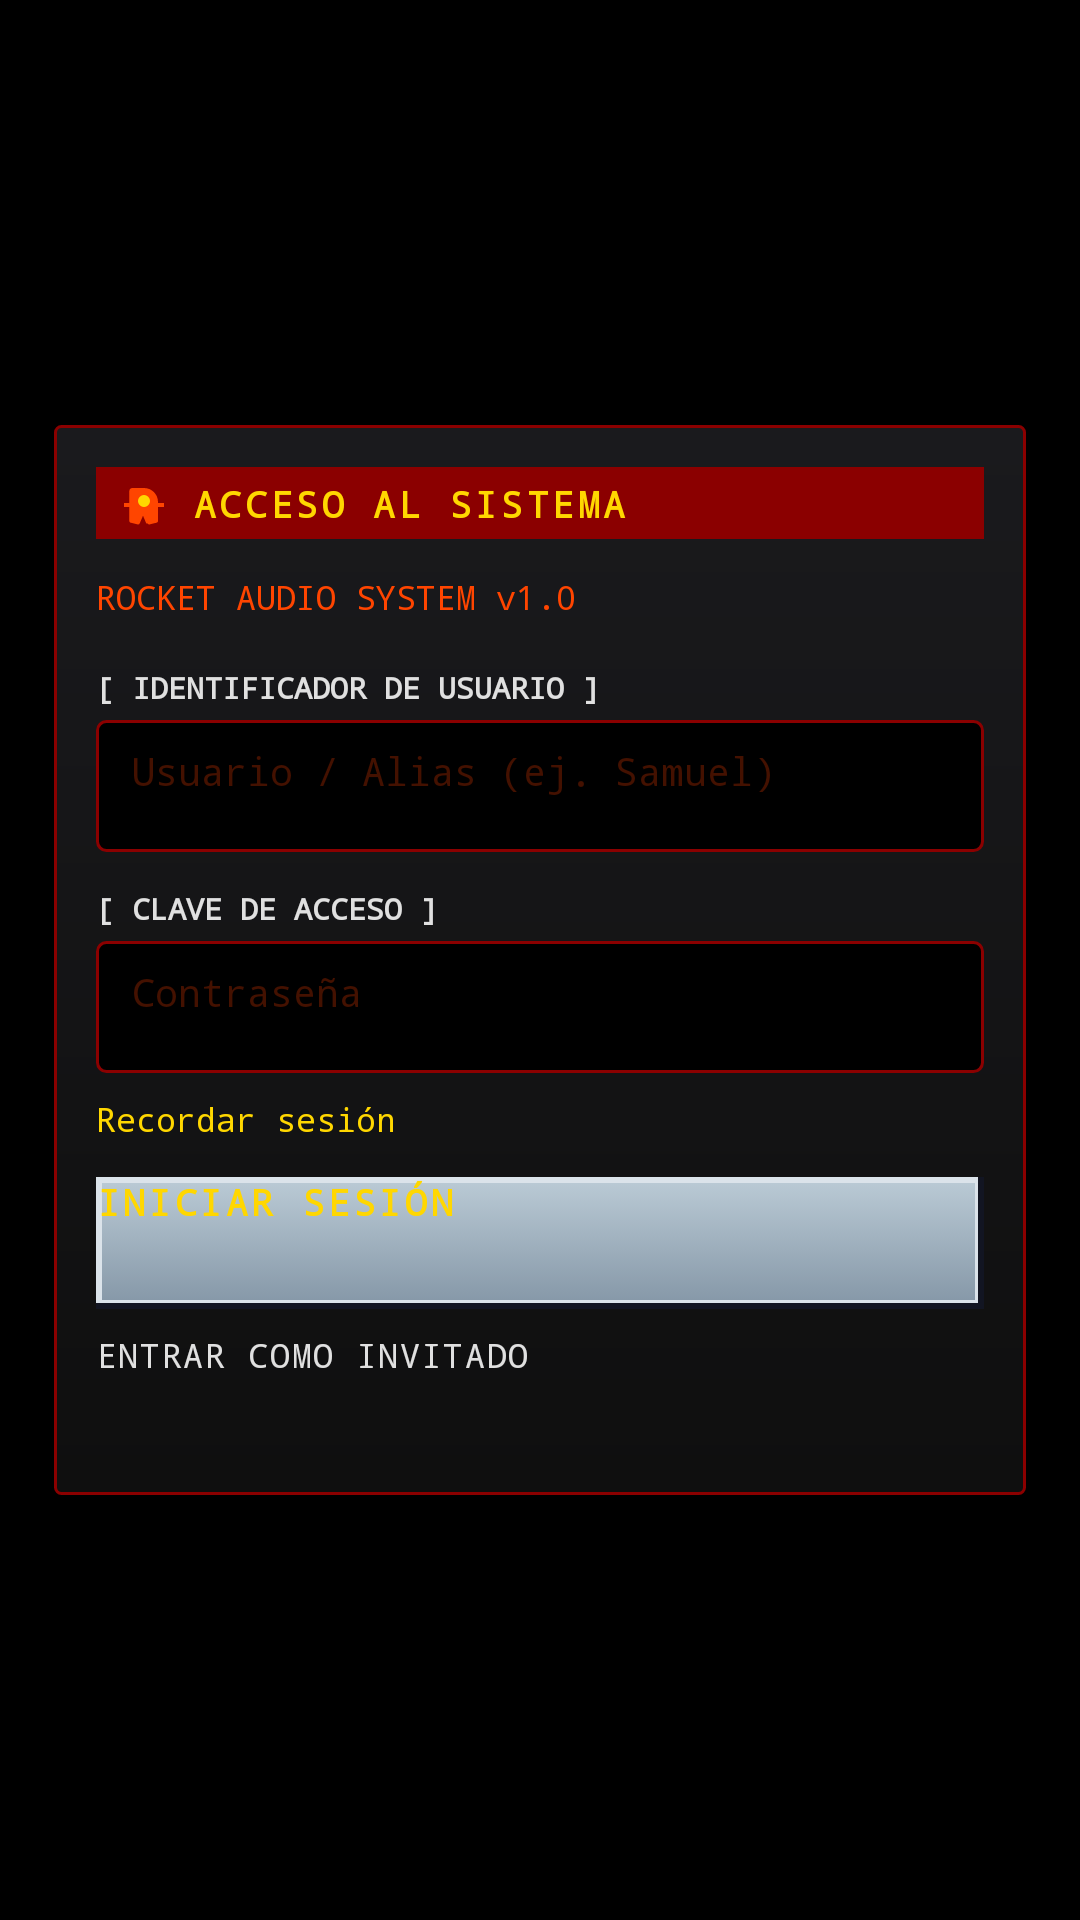

This screen was rendered from an Android layout file. Write that file and the resources it references.
<!-- AndroidManifest.xml: application theme Theme.MyApplication -->
<!-- res/layout/activity_login.xml -->
<?xml version="1.0" encoding="utf-8"?>
<androidx.constraintlayout.widget.ConstraintLayout xmlns:android="http://schemas.android.com/apk/res/android"
    xmlns:app="http://schemas.android.com/apk/res-auto"
    xmlns:tools="http://schemas.android.com/tools"
    android:id="@+id/login_root"
    android:layout_width="match_parent"
    android:layout_height="match_parent"
    android:background="#000000"
    android:padding="16dp">

    
    <androidx.constraintlayout.widget.ConstraintLayout
        android:id="@+id/login_card"
        android:layout_width="0dp"
        android:layout_height="wrap_content"
        android:background="@drawable/rocket_frame"
        android:padding="16dp"
        app:layout_constraintBottom_toBottomOf="parent"
        app:layout_constraintEnd_toEndOf="parent"
        app:layout_constraintStart_toStartOf="parent"
        app:layout_constraintTop_toTopOf="parent">

        
        <View
            android:id="@+id/login_title_bar"
            android:layout_width="0dp"
            android:layout_height="24dp"
            android:background="@color/rocket_accent_dim"
            app:layout_constraintEnd_toEndOf="parent"
            app:layout_constraintStart_toStartOf="parent"
            app:layout_constraintTop_toTopOf="parent" />

        <ImageView
            android:id="@+id/login_logo"
            android:layout_width="16dp"
            android:layout_height="16dp"
            android:layout_marginStart="8dp"
            android:src="@drawable/ic_rocket"
            app:layout_constraintBottom_toBottomOf="@id/login_title_bar"
            app:layout_constraintStart_toStartOf="@id/login_title_bar"
            app:layout_constraintTop_toTopOf="@id/login_title_bar" />

        <TextView
            android:id="@+id/tv_login_header"
            android:layout_width="0dp"
            android:layout_height="wrap_content"
            android:layout_marginStart="8dp"
            android:fontFamily="monospace"
            android:letterSpacing="0.1"
            android:text="@string/login_title"
            android:textColor="@color/rocket_gold"
            android:textSize="12sp"
            android:textStyle="bold"
            app:layout_constraintBottom_toBottomOf="@id/login_title_bar"
            app:layout_constraintEnd_toEndOf="@id/login_title_bar"
            app:layout_constraintStart_toEndOf="@id/login_logo"
            app:layout_constraintTop_toTopOf="@id/login_title_bar" />

        
        <TextView
            android:id="@+id/tv_system_version"
            android:layout_width="wrap_content"
            android:layout_height="wrap_content"
            android:layout_marginTop="12dp"
            android:fontFamily="monospace"
            android:text="@string/login_subtitle"
            android:textColor="@color/rocket_text"
            android:textSize="11sp"
            app:layout_constraintStart_toStartOf="parent"
            app:layout_constraintTop_toBottomOf="@id/login_title_bar" />

        
        <TextView
            android:id="@+id/lbl_username"
            android:layout_width="wrap_content"
            android:layout_height="wrap_content"
            android:layout_marginTop="16dp"
            android:fontFamily="monospace"
            android:text="[ IDENTIFICADOR DE USUARIO ]"
            android:textColor="@color/rocket_silver"
            android:textSize="10sp"
            android:textStyle="bold"
            app:layout_constraintStart_toStartOf="parent"
            app:layout_constraintTop_toBottomOf="@id/tv_system_version" />

        <EditText
            android:id="@+id/et_username"
            android:layout_width="0dp"
            android:layout_height="44dp"
            android:layout_marginTop="4dp"
            android:background="@drawable/login_input_bg"
            android:fontFamily="monospace"
            android:hint="@string/login_username_hint"
            android:inputType="textPersonName"
            android:singleLine="true"
            android:textColor="@color/rocket_silver"
            android:textColorHint="@color/rocket_text_dim"
            android:textSize="13sp"
            app:layout_constraintEnd_toEndOf="parent"
            app:layout_constraintStart_toStartOf="parent"
            app:layout_constraintTop_toBottomOf="@id/lbl_username" />

        
        <TextView
            android:id="@+id/lbl_password"
            android:layout_width="wrap_content"
            android:layout_height="wrap_content"
            android:layout_marginTop="12dp"
            android:fontFamily="monospace"
            android:text="[ CLAVE DE ACCESO ]"
            android:textColor="@color/rocket_silver"
            android:textSize="10sp"
            android:textStyle="bold"
            app:layout_constraintStart_toStartOf="parent"
            app:layout_constraintTop_toBottomOf="@id/et_username" />

        <EditText
            android:id="@+id/et_password"
            android:layout_width="0dp"
            android:layout_height="44dp"
            android:layout_marginTop="4dp"
            android:background="@drawable/login_input_bg"
            android:fontFamily="monospace"
            android:hint="@string/login_password_hint"
            android:inputType="textPassword"
            android:singleLine="true"
            android:textColor="@color/rocket_silver"
            android:textColorHint="@color/rocket_text_dim"
            android:textSize="13sp"
            app:layout_constraintEnd_toEndOf="parent"
            app:layout_constraintStart_toStartOf="parent"
            app:layout_constraintTop_toBottomOf="@id/lbl_password" />

        
        <CheckBox
            android:id="@+id/cb_remember_me"
            android:layout_width="wrap_content"
            android:layout_height="wrap_content"
            android:layout_marginTop="8dp"
            android:buttonTint="@color/rocket_accent"
            android:checked="true"
            android:fontFamily="monospace"
            android:text="@string/login_remember_me"
            android:textColor="@color/rocket_gold"
            android:textSize="11sp"
            app:layout_constraintStart_toStartOf="parent"
            app:layout_constraintTop_toBottomOf="@id/et_password" />

        
        <TextView
            android:id="@+id/tv_login_error"
            android:layout_width="0dp"
            android:layout_height="wrap_content"
            android:layout_marginTop="6dp"
            android:fontFamily="monospace"
            android:textColor="@color/rocket_accent"
            android:textSize="11sp"
            android:textStyle="bold"
            android:visibility="gone"
            app:layout_constraintEnd_toEndOf="parent"
            app:layout_constraintStart_toStartOf="parent"
            app:layout_constraintTop_toBottomOf="@id/cb_remember_me"
            tools:text="Error: credenciales no válidas"
            tools:visibility="visible" />

        
        <Button
            android:id="@+id/btn_login"
            android:layout_width="0dp"
            android:layout_height="44dp"
            android:layout_marginTop="12dp"
            android:background="@drawable/winamp_button_bg"
            android:fontFamily="monospace"
            android:letterSpacing="0.1"
            android:text="@string/login_btn_submit"
            android:textColor="@color/rocket_gold"
            android:textSize="12sp"
            android:textStyle="bold"
            app:layout_constraintEnd_toEndOf="parent"
            app:layout_constraintStart_toStartOf="parent"
            app:layout_constraintTop_toBottomOf="@id/tv_login_error" />

        
        <Button
            android:id="@+id/btn_guest"
            android:layout_width="0dp"
            android:layout_height="40dp"
            android:layout_marginTop="8dp"
            android:background="@android:color/transparent"
            android:fontFamily="monospace"
            android:letterSpacing="0.05"
            android:text="@string/login_btn_guest"
            android:textColor="@color/rocket_silver"
            android:textSize="11sp"
            app:layout_constraintEnd_toEndOf="parent"
            app:layout_constraintStart_toStartOf="parent"
            app:layout_constraintTop_toBottomOf="@id/btn_login" />

    </androidx.constraintlayout.widget.ConstraintLayout>

</androidx.constraintlayout.widget.ConstraintLayout>
<!-- resources referenced by this layout -->
<resources>
  <color name="rocket_accent">#FF4500</color>
  <color name="rocket_accent_dim">#8B0000</color>
  <color name="rocket_gold">#FFD700</color>
  <color name="rocket_silver">#E0E0E0</color>
  <color name="rocket_text">#FF4500</color>
  <color name="rocket_text_dim">#441100</color>
  <!-- drawable ic_rocket (drawable) -->
  <vector xmlns:android="http://schemas.android.com/apk/res/android"
      android:width="24dp"
      android:height="24dp"
      android:viewportWidth="24"
      android:viewportHeight="24">
      <path
          android:fillColor="#FF4500"
          android:pathData="M13.13,22.19L11.5,18.35L9.87,22.19C9.69,22.6 9.3,22.81 8.91,22.72L5.33,21.84C4.94,21.75 4.67,21.36 4.67,20.97L4.67,14L2,14L2,12L4.67,12L4.67,6C4.67,5.17 5.34,4.5 6.17,4.5L12,4.5C15.87,4.5 19,7.63 19,11.5L19,12L22,12L22,14L19,14L19,20.97C19,21.36 18.73,21.75 18.34,21.84L14.76,22.72C14.37,22.81 13.98,22.6 13.8,22.19L13.13,22.19Z" />
      <path
          android:fillColor="#FFD700"
          android:pathData="M12,11m-3,0a3,3 0,1,1 6,0a3,3 0,1,1 -6,0" />
  </vector>
  <!-- drawable login_input_bg (drawable) -->
  <?xml version="1.0" encoding="utf-8"?>
  <selector xmlns:android="http://schemas.android.com/apk/res/android">
      <item android:state_focused="true">
          <shape>
              <solid android:color="@color/rocket_bg_dark" />
              <stroke android:width="2dp" android:color="@color/rocket_accent" />
              <corners android:radius="3dp" />
              <padding android:bottom="8dp" android:left="12dp" android:right="12dp" android:top="8dp" />
          </shape>
      </item>
      <item>
          <shape>
              <solid android:color="@color/rocket_display_bg" />
              <stroke android:width="1dp" android:color="@color/rocket_accent_dim" />
              <corners android:radius="3dp" />
              <padding android:bottom="8dp" android:left="12dp" android:right="12dp" android:top="8dp" />
          </shape>
      </item>
  </selector>
  <!-- drawable rocket_frame (drawable) -->
  <?xml version="1.0" encoding="utf-8"?>
  <layer-list xmlns:android="http://schemas.android.com/apk/res/android">
      <item>
          <shape android:shape="rectangle">
              <solid android:color="#000000" />
              <corners android:radius="4dp" />
          </shape>
      </item>
      <item android:bottom="2dp" android:left="2dp" android:right="2dp" android:top="2dp">
          <shape android:shape="rectangle">
              <gradient
                  android:angle="270"
                  android:endColor="@color/rocket_bg_dark"
                  android:startColor="@color/rocket_bg" />
              <corners android:radius="2dp" />
              <stroke android:width="1dp" android:color="@color/rocket_accent_dim" />
          </shape>
      </item>
  </layer-list>
  <string name="login_btn_guest">ENTRAR COMO INVITADO</string>
  <string name="login_btn_submit">INICIAR SESIÓN</string>
  <string name="login_password_hint">Contraseña</string>
  <string name="login_remember_me">Recordar sesión</string>
  <string name="login_subtitle">ROCKET AUDIO SYSTEM v1.0</string>
  <string name="login_title">ACCESO AL SISTEMA</string>
  <string name="login_username_hint">Usuario / Alias (ej. Samuel)</string>
  <style name="Theme.MyApplication" parent="Base.Theme.MyApplication" />
  <color name="rocket_bg_dark">#0F0F0F</color>
  <color name="rocket_display_bg">#000000</color>
  <color name="rocket_bg">#1A1A1D</color>
  <style name="Base.Theme.MyApplication" parent="Theme.Material3.Dark.NoActionBar"><item name="colorPrimary">#B6EE65</item><item name="colorSecondary">#C4B66B</item><item name="android:colorAccent">#B6EE65</item><item name="android:windowLightStatusBar">false</item><item name="android:windowBackground">#101217</item></style>
</resources>
